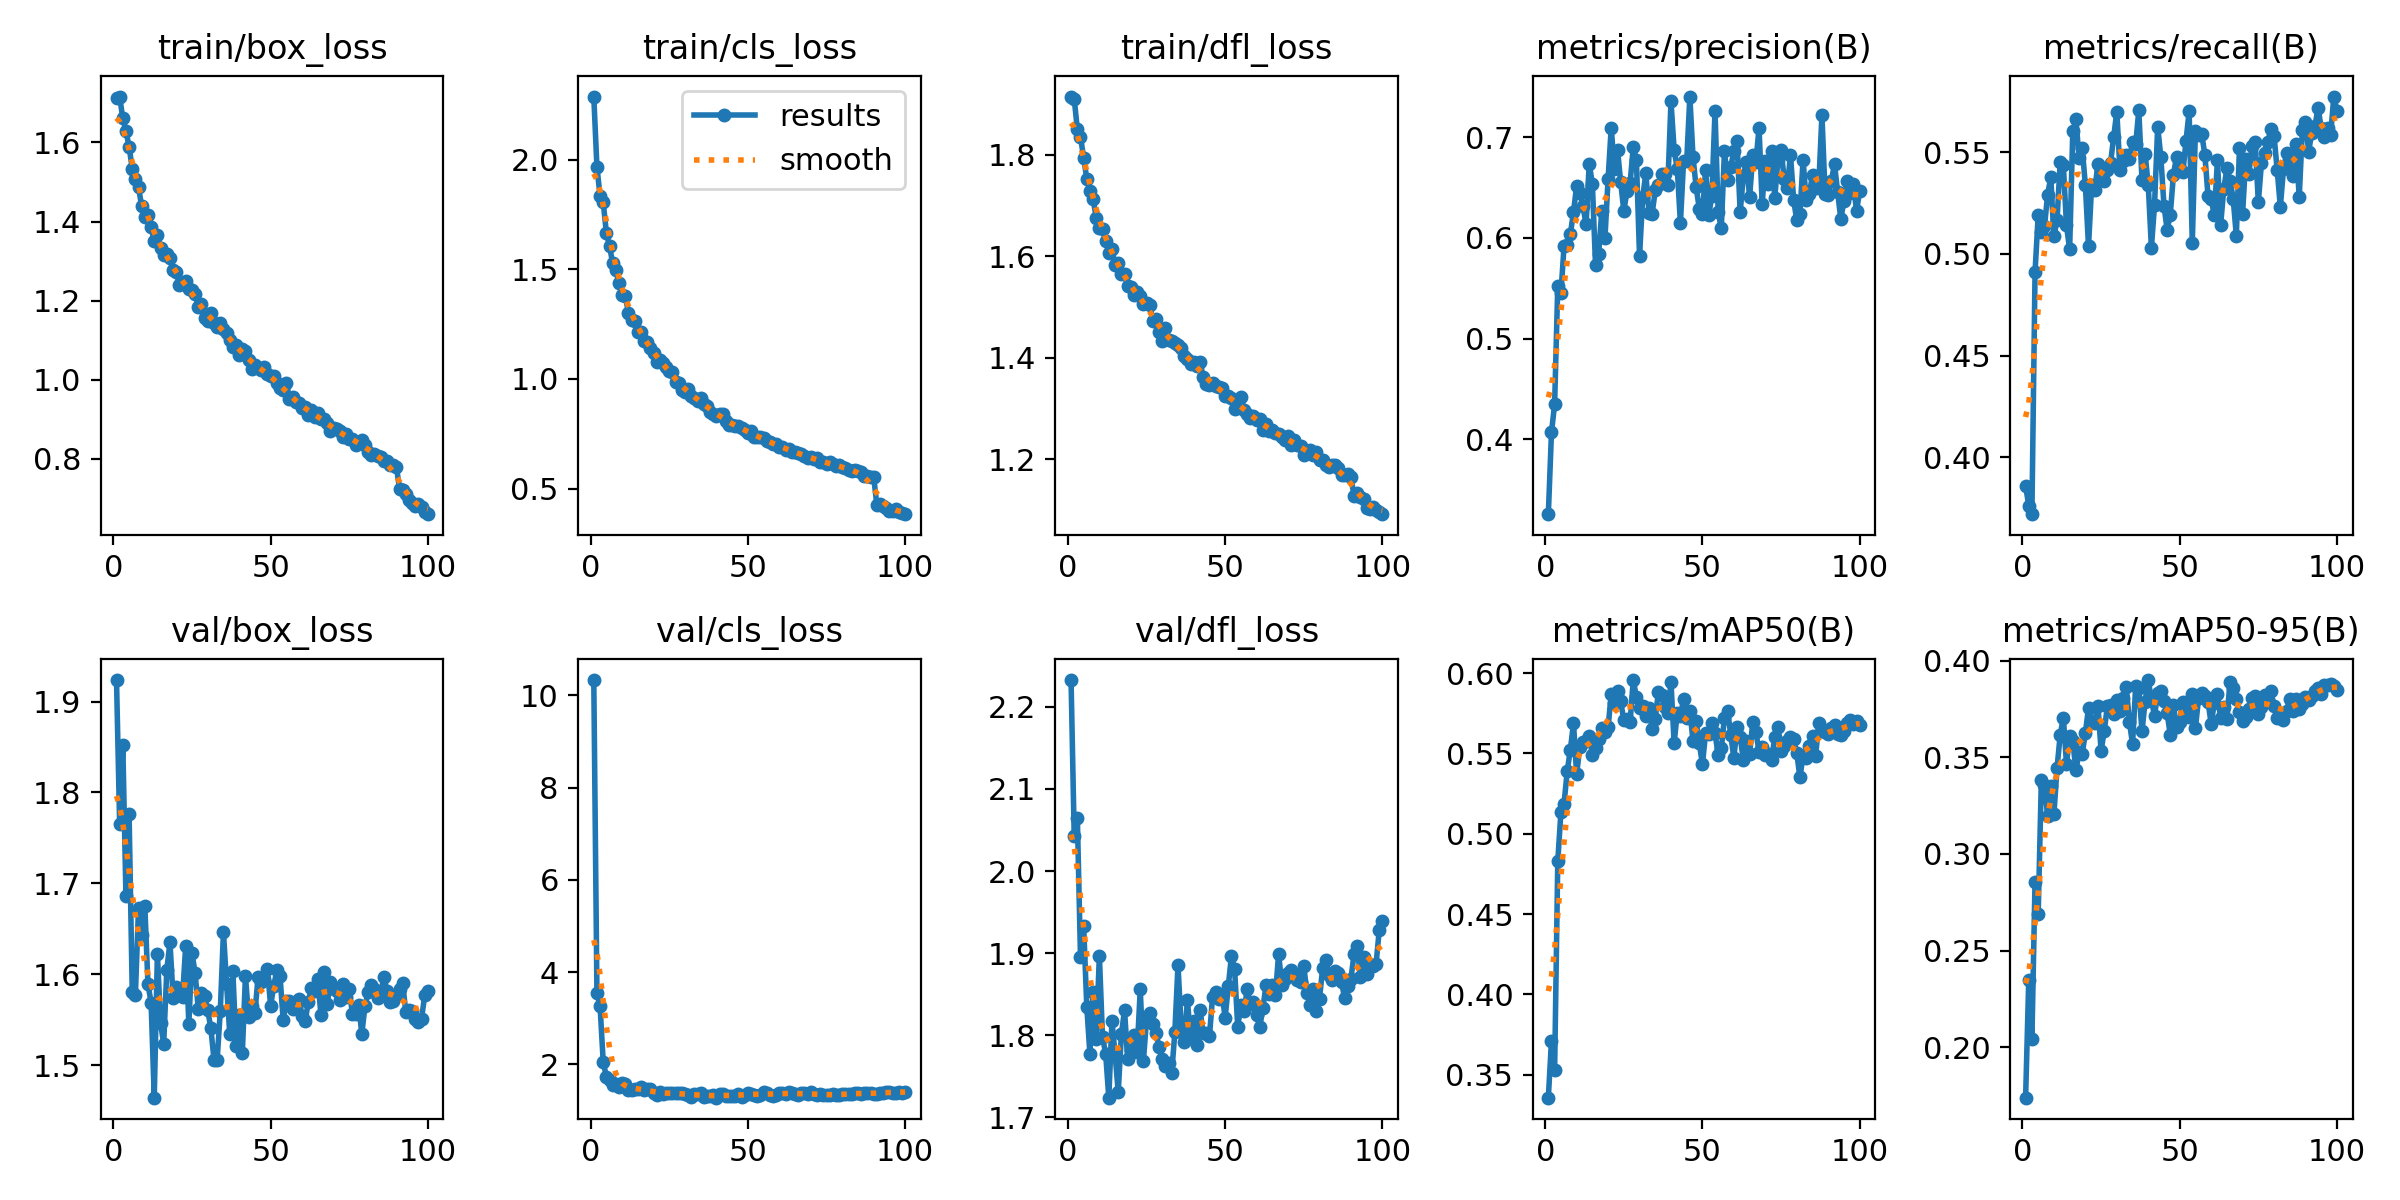

The table this chart was drawn from, first rows:
epoch, train/box_loss, train/cls_loss, train/dfl_loss, metrics/precision(B), metrics/recall(B), metrics/mAP50(B), metrics/mAP50-95(B), val/box_loss, val/cls_loss, val/dfl_loss, lr/pg0, lr/pg1, lr/pg2
1, 1.713, 2.288, 1.914, 0.3259, 0.3858, 0.3357, 0.1738, 1.924, 10.33, 2.232, 0.0004734, 0.0004734, 0.0004734
2, 1.716, 1.967, 1.91, 0.4072, 0.3761, 0.3712, 0.2349, 1.765, 3.548, 2.043, 0.0009403, 0.0009403, 0.0009403
3, 1.661, 1.834, 1.85, 0.435, 0.3719, 0.3528, 0.204, 1.853, 3.26, 2.065, 0.001398, 0.001398, 0.001398
4, 1.629, 1.806, 1.835, 0.5521, 0.4912, 0.4828, 0.2857, 1.686, 2.05, 1.895, 0.001387, 0.001387, 0.001387
5, 1.589, 1.667, 1.794, 0.5451, 0.519, 0.5134, 0.2688, 1.776, 1.732, 1.934, 0.001372, 0.001372, 0.001372
6, 1.534, 1.607, 1.752, 0.5916, 0.5109, 0.5187, 0.3382, 1.581, 1.665, 1.835, 0.001358, 0.001358, 0.001358
7, 1.508, 1.528, 1.729, 0.5927, 0.5135, 0.539, 0.3359, 1.577, 1.546, 1.777, 0.001344, 0.001344, 0.001344
8, 1.486, 1.497, 1.713, 0.6037, 0.5292, 0.5523, 0.3195, 1.673, 1.576, 1.853, 0.00133, 0.00133, 0.00133
9, 1.439, 1.438, 1.675, 0.6256, 0.5377, 0.5689, 0.335, 1.643, 1.516, 1.796, 0.001316, 0.001316, 0.001316
10, 1.411, 1.384, 1.656, 0.6515, 0.5086, 0.537, 0.3206, 1.675, 1.59, 1.897, 0.001302, 0.001302, 0.001302
11, 1.416, 1.381, 1.654, 0.6443, 0.5168, 0.554, 0.3446, 1.589, 1.572, 1.798, 0.001288, 0.001288, 0.001288
12, 1.386, 1.303, 1.63, 0.6317, 0.5452, 0.5572, 0.3616, 1.569, 1.449, 1.778, 0.001273, 0.001273, 0.001273
13, 1.35, 1.271, 1.607, 0.6132, 0.5437, 0.5577, 0.3705, 1.464, 1.446, 1.724, 0.001259, 0.001259, 0.001259
14, 1.366, 1.264, 1.615, 0.6735, 0.5141, 0.5608, 0.3466, 1.623, 1.462, 1.817, 0.001245, 0.001245, 0.001245
15, 1.332, 1.216, 1.582, 0.6536, 0.5023, 0.5491, 0.3609, 1.546, 1.46, 1.777, 0.001231, 0.001231, 0.001231
16, 1.316, 1.214, 1.587, 0.5733, 0.5603, 0.5535, 0.3585, 1.524, 1.512, 1.731, 0.001217, 0.001217, 0.001217
17, 1.317, 1.174, 1.566, 0.5842, 0.5662, 0.5592, 0.3432, 1.605, 1.438, 1.801, 0.001203, 0.001203, 0.001203
18, 1.307, 1.171, 1.566, 0.6268, 0.5472, 0.5655, 0.3528, 1.635, 1.462, 1.831, 0.001189, 0.001189, 0.001189
19, 1.277, 1.14, 1.541, 0.5997, 0.5521, 0.5633, 0.3519, 1.574, 1.467, 1.771, 0.001174, 0.001174, 0.001174
20, 1.274, 1.116, 1.538, 0.6584, 0.5339, 0.5664, 0.3624, 1.586, 1.37, 1.782, 0.00116, 0.00116, 0.00116
21, 1.239, 1.077, 1.524, 0.7094, 0.5037, 0.5869, 0.3756, 1.577, 1.336, 1.8, 0.001146, 0.001146, 0.001146
22, 1.242, 1.088, 1.53, 0.668, 0.5338, 0.5813, 0.3689, 1.575, 1.407, 1.78, 0.001132, 0.001132, 0.001132
23, 1.25, 1.071, 1.521, 0.6872, 0.5316, 0.5889, 0.3675, 1.631, 1.355, 1.856, 0.001118, 0.001118, 0.001118
24, 1.229, 1.054, 1.507, 0.6553, 0.5442, 0.5824, 0.3768, 1.546, 1.369, 1.769, 0.001104, 0.001104, 0.001104
25, 1.227, 1.035, 1.507, 0.6269, 0.5415, 0.5707, 0.3533, 1.623, 1.377, 1.82, 0.001089, 0.001089, 0.001089
26, 1.216, 1.033, 1.504, 0.646, 0.5359, 0.5715, 0.3635, 1.601, 1.383, 1.827, 0.001075, 0.001075, 0.001075
27, 1.185, 0.9866, 1.472, 0.6543, 0.5414, 0.5695, 0.3765, 1.562, 1.382, 1.814, 0.001061, 0.001061, 0.001061
28, 1.191, 0.981, 1.477, 0.6898, 0.5447, 0.5957, 0.3771, 1.58, 1.375, 1.802, 0.001047, 0.001047, 0.001047
29, 1.155, 0.9518, 1.452, 0.6775, 0.5575, 0.5853, 0.3722, 1.577, 1.374, 1.786, 0.001033, 0.001033, 0.001033
30, 1.148, 0.9423, 1.433, 0.5821, 0.5701, 0.5784, 0.3797, 1.561, 1.361, 1.772, 0.001019, 0.001019, 0.001019
31, 1.168, 0.954, 1.459, 0.6401, 0.5412, 0.5795, 0.3739, 1.541, 1.331, 1.763, 0.001005, 0.001005, 0.001005
32, 1.144, 0.9207, 1.435, 0.6639, 0.5457, 0.5735, 0.3805, 1.506, 1.293, 1.766, 0.0009904, 0.0009904, 0.0009904
33, 1.134, 0.9144, 1.433, 0.6246, 0.5489, 0.578, 0.3862, 1.506, 1.366, 1.754, 0.0009763, 0.0009763, 0.0009763
34, 1.144, 0.8981, 1.429, 0.6238, 0.5469, 0.5654, 0.3685, 1.56, 1.349, 1.804, 0.0009622, 0.0009622, 0.0009622
35, 1.129, 0.9136, 1.426, 0.6471, 0.555, 0.5715, 0.3568, 1.646, 1.37, 1.885, 0.000948, 0.000948, 0.000948
36, 1.119, 0.8871, 1.419, 0.6523, 0.554, 0.5885, 0.3867, 1.59, 1.298, 1.812, 0.0009338, 0.0009338, 0.0009338
37, 1.1, 0.8773, 1.404, 0.6629, 0.5707, 0.5864, 0.3859, 1.535, 1.323, 1.791, 0.0009197, 0.0009197, 0.0009197
38, 1.082, 0.848, 1.397, 0.6634, 0.5364, 0.5787, 0.3634, 1.603, 1.307, 1.843, 0.0009056, 0.0009056, 0.0009056
39, 1.087, 0.8406, 1.387, 0.6525, 0.5492, 0.5749, 0.3788, 1.522, 1.33, 1.797, 0.0008914, 0.0008914, 0.0008914
40, 1.063, 0.8324, 1.391, 0.7353, 0.5339, 0.5944, 0.39, 1.555, 1.278, 1.818, 0.0008773, 0.0008773, 0.0008773
41, 1.077, 0.8421, 1.383, 0.6873, 0.5031, 0.5563, 0.3796, 1.513, 1.359, 1.788, 0.0008631, 0.0008631, 0.0008631
42, 1.074, 0.8401, 1.392, 0.6685, 0.5243, 0.5755, 0.3716, 1.598, 1.352, 1.831, 0.000849, 0.000849, 0.000849
43, 1.05, 0.807, 1.363, 0.6146, 0.5627, 0.5734, 0.3832, 1.553, 1.312, 1.802, 0.0008348, 0.0008348, 0.0008348
44, 1.028, 0.7889, 1.348, 0.676, 0.5476, 0.5839, 0.3844, 1.565, 1.323, 1.803, 0.0008207, 0.0008207, 0.0008207
45, 1.036, 0.7899, 1.347, 0.6759, 0.5237, 0.5719, 0.3792, 1.557, 1.324, 1.799, 0.0008065, 0.0008065, 0.0008065
46, 1.031, 0.7857, 1.35, 0.7401, 0.512, 0.5766, 0.3727, 1.597, 1.318, 1.847, 0.0007924, 0.0007924, 0.0007924
47, 1.026, 0.7847, 1.345, 0.6805, 0.5194, 0.558, 0.3618, 1.591, 1.361, 1.853, 0.0007782, 0.0007782, 0.0007782
48, 1.031, 0.7758, 1.342, 0.6501, 0.5389, 0.5699, 0.3769, 1.595, 1.297, 1.844, 0.0007641, 0.0007641, 0.0007641
49, 1.014, 0.7679, 1.34, 0.6291, 0.5479, 0.5563, 0.3658, 1.606, 1.333, 1.85, 0.0007499, 0.0007499, 0.0007499
50, 1.008, 0.7548, 1.324, 0.6234, 0.5417, 0.5432, 0.3682, 1.565, 1.388, 1.822, 0.0007358, 0.0007358, 0.0007358
51, 1.01, 0.7637, 1.325, 0.6675, 0.5401, 0.5626, 0.3788, 1.587, 1.366, 1.86, 0.0007216, 0.0007216, 0.0007216
52, 0.9913, 0.7354, 1.321, 0.6223, 0.5555, 0.5619, 0.375, 1.605, 1.346, 1.897, 0.0007075, 0.0007075, 0.0007075
53, 0.9782, 0.7354, 1.3, 0.642, 0.5703, 0.569, 0.3709, 1.598, 1.325, 1.881, 0.0006934, 0.0006934, 0.0006934
54, 0.9733, 0.734, 1.307, 0.7257, 0.5055, 0.5625, 0.3827, 1.55, 1.336, 1.81, 0.0006792, 0.0006792, 0.0006792
55, 0.9906, 0.7325, 1.323, 0.6252, 0.5607, 0.5492, 0.3651, 1.57, 1.407, 1.837, 0.0006651, 0.0006651, 0.0006651
56, 0.9511, 0.7168, 1.297, 0.6097, 0.5583, 0.5532, 0.3806, 1.571, 1.382, 1.829, 0.0006509, 0.0006509, 0.0006509
57, 0.9552, 0.7109, 1.29, 0.6858, 0.5591, 0.5722, 0.3835, 1.562, 1.333, 1.856, 0.0006368, 0.0006368, 0.0006368
58, 0.9426, 0.7019, 1.281, 0.6571, 0.5488, 0.5765, 0.3818, 1.564, 1.319, 1.838, 0.0006226, 0.0006226, 0.0006226
59, 0.9413, 0.7044, 1.285, 0.6707, 0.5286, 0.5616, 0.3788, 1.573, 1.346, 1.841, 0.0006085, 0.0006085, 0.0006085
60, 0.9274, 0.6877, 1.278, 0.6857, 0.5271, 0.5472, 0.3674, 1.554, 1.387, 1.825, 0.0005943, 0.0005943, 0.0005943
... 40 more rows
